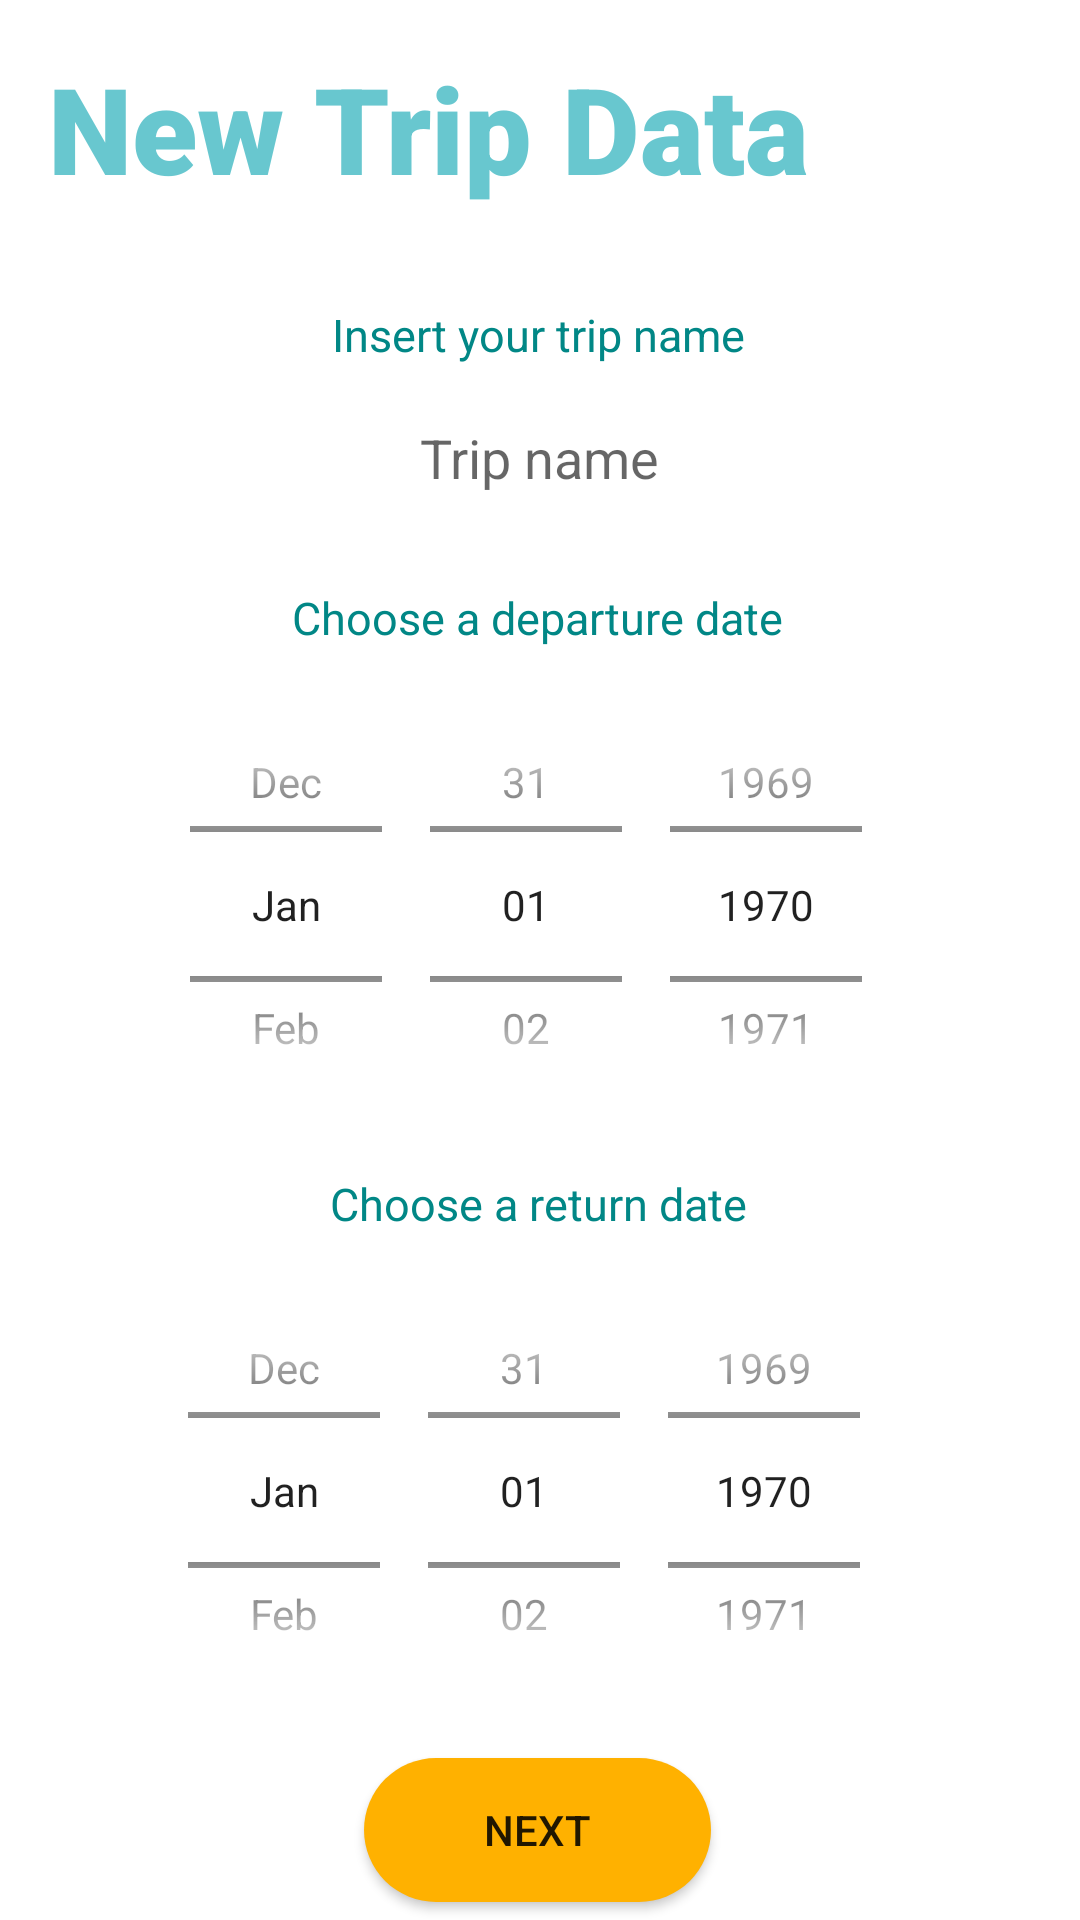

Layout XML and referenced resources for this Android screen:
<!-- AndroidManifest.xml: application theme Theme.TravelSombrero -->
<!-- res/layout/activity_insert_data_trip.xml -->
<?xml version="1.0" encoding="utf-8"?>
<LinearLayout
    xmlns:android="http://schemas.android.com/apk/res/android"
    xmlns:app="http://schemas.android.com/apk/res-auto"
    xmlns:tools="http://schemas.android.com/tools"
    android:layout_width="match_parent"
    android:layout_height="match_parent"
    android:orientation="vertical"
    tools:layout_editor_absoluteX="86dp"
    tools:layout_editor_absoluteY="136dp">

    <androidx.constraintlayout.widget.ConstraintLayout
        android:layout_width="match_parent"
        android:layout_height="wrap_content">

        <TextView
            android:id="@+id/trip_data_title"
            android:layout_width="wrap_content"
            android:layout_height="wrap_content"
            android:layout_margin="16dp"
            android:fontFamily="sans-serif"
            android:text="New Trip Data"
            android:textColor="@color/light_blue"
            android:textFontWeight="900"
            android:textSize="40sp"
            android:textStyle="bold"
            app:layout_constraintBottom_toBottomOf="parent"
            app:layout_constraintEnd_toEndOf="parent"
            app:layout_constraintHorizontal_bias="0.0"
            app:layout_constraintStart_toStartOf="parent"
            app:layout_constraintTop_toTopOf="parent" />
    </androidx.constraintlayout.widget.ConstraintLayout>

    <LinearLayout
        android:layout_width="match_parent"
        android:layout_height="match_parent"
        android:orientation="vertical"
        tools:layout_editor_absoluteX="1dp"
        tools:layout_editor_absoluteY="-2dp">

        <androidx.constraintlayout.widget.ConstraintLayout
            android:layout_width="match_parent"
            android:layout_height="match_parent">

            <TextView
                android:id="@+id/TripNameTextView"
                android:layout_width="wrap_content"
                android:layout_height="wrap_content"
                android:layout_marginHorizontal="24dp"
                android:layout_marginTop="16dp"
                android:text="Insert your trip name"
                android:textColor="@color/teal_700"
                android:textFontWeight="700"
                android:textStyle="bold"
                android:textSize="15sp"
                app:layout_constraintEnd_toEndOf="parent"
                app:layout_constraintHorizontal_bias="0.498"
                app:layout_constraintStart_toStartOf="parent"
                app:layout_constraintTop_toTopOf="parent" />

            <EditText
                android:id="@+id/TripNameEditText"
                android:layout_width="200dp"
                android:layout_height="30dp"
                android:layout_marginTop="16dp"
                android:background="@drawable/rounded_edittext_login"
                android:ems="10"
                android:gravity="center"
                android:hint="Trip name"
                android:imeOptions="actionDone"
                android:inputType="text"
                app:layout_constraintEnd_toEndOf="@+id/TripNameTextView"
                app:layout_constraintStart_toStartOf="@+id/TripNameTextView"
                app:layout_constraintTop_toBottomOf="@+id/TripNameTextView" />

            <TextView
                android:id="@+id/DepartureDateTextView"
                android:layout_width="wrap_content"
                android:layout_height="wrap_content"
                android:layout_marginTop="28dp"
                android:text="Choose a departure date"
                android:textColor="@color/teal_700"
                android:textFontWeight="700"
                android:textStyle="bold"
                android:textSize="15sp"
                app:layout_constraintEnd_toEndOf="@+id/TripNameEditText"
                app:layout_constraintHorizontal_bias="0.488"
                app:layout_constraintStart_toStartOf="@+id/TripNameEditText"
                app:layout_constraintTop_toBottomOf="@+id/TripNameEditText" />

            <DatePicker
                android:id="@+id/DepartureDateDatePicker"
                android:layout_width="270dp"
                android:layout_height="155dp"
                android:layout_marginTop="8dp"
                android:calendarViewShown="false"
                android:datePickerMode="spinner"
                android:ems="10"
                android:imeOptions="actionDone"
                app:layout_constraintEnd_toEndOf="@+id/DepartureDateTextView"
                app:layout_constraintStart_toStartOf="@+id/DepartureDateTextView"
                app:layout_constraintTop_toBottomOf="@+id/DepartureDateTextView" />

            <TextView
                android:id="@+id/ReturnDateTextView"
                android:layout_width="wrap_content"
                android:layout_height="wrap_content"
                android:layout_marginTop="12dp"
                android:text="Choose a return date"
                android:textSize="15sp"
                android:textColor="@color/teal_700"
                android:textFontWeight="700"
                android:textStyle="bold"
                app:layout_constraintEnd_toEndOf="@+id/DepartureDateDatePicker"
                app:layout_constraintStart_toStartOf="@+id/DepartureDateDatePicker"
                app:layout_constraintTop_toBottomOf="@+id/DepartureDateDatePicker" />

            <DatePicker
                android:id="@+id/ReturnDateDatePicker"
                android:layout_width="270dp"
                android:layout_height="155dp"
                android:layout_marginTop="8dp"
                android:calendarViewShown="false"
                android:datePickerMode="spinner"
                android:ems="10"
                android:imeOptions="actionDone"
                app:layout_constraintEnd_toEndOf="@+id/ReturnDateTextView"
                app:layout_constraintHorizontal_bias="0.507"
                app:layout_constraintStart_toStartOf="@+id/ReturnDateTextView"
                app:layout_constraintTop_toBottomOf="@+id/ReturnDateTextView" />

            <android.widget.Button
                android:id="@+id/buttonCreateLuggage"
                android:layout_width="wrap_content"
                android:layout_height="wrap_content"
                android:background="@drawable/rounded_button"
                android:paddingHorizontal="40dp"
                android:text="Next"
                android:textFontWeight="500"
                app:layout_constraintBottom_toBottomOf="parent"
                app:layout_constraintEnd_toEndOf="@+id/ReturnDateDatePicker"
                app:layout_constraintHorizontal_bias="0.503"
                app:layout_constraintStart_toStartOf="@+id/ReturnDateDatePicker"
                app:layout_constraintTop_toBottomOf="@+id/ReturnDateDatePicker"
                app:layout_constraintVertical_bias="0.669" />
        </androidx.constraintlayout.widget.ConstraintLayout>
    </LinearLayout>
</LinearLayout>
<!-- resources referenced by this layout -->
<resources>
  <color name="light_blue">#A414A8B5</color>
  <color name="teal_700">#FF018786</color>
  <!-- drawable rounded_button (drawable) -->
  <?xml version="1.0" encoding="utf-8"?>
  <shape xmlns:android="http://schemas.android.com/apk/res/android">
      <solid android:color="@color/yellow"></solid>
      <corners android:radius="50dp"></corners>
  </shape>
  <style name="Theme.TravelSombrero" parent="Theme.MaterialComponents.DayNight.NoActionBar">
          
          <item name="colorPrimary">@color/teal_700</item>
          <item name="colorPrimaryVariant">#FFC107</item>
          <item name="colorOnPrimary">@color/white</item>
          
          <item name="colorSecondary">@color/teal_200</item>
          <item name="colorSecondaryVariant">@color/teal_700</item>
          <item name="colorOnSecondary">@color/black</item>
          
          <item name="android:statusBarColor" tools:targetApi="l">?attr/colorPrimaryVariant</item>
          
      </style>
  <color name="yellow">#FFB100</color>
  <color name="white">#FFFFFFFF</color>
  <color name="teal_200">#FF03DAC5</color>
  <color name="black">#FF000000</color>
</resources>
